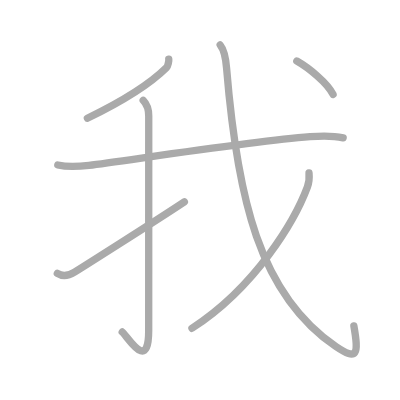
t = 0.00 s
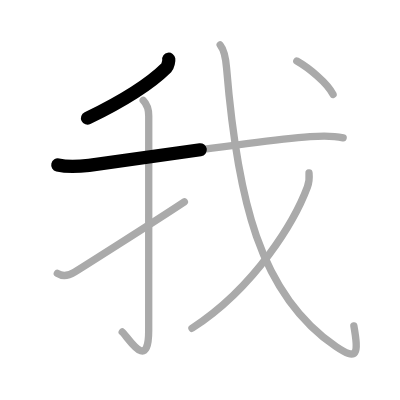
t = 1.50 s
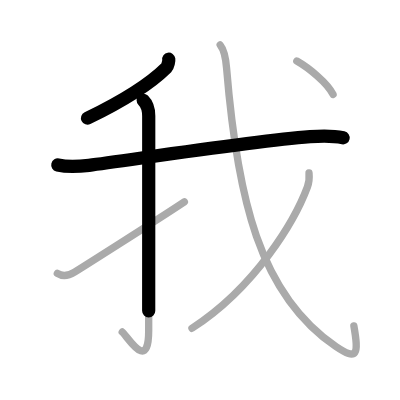
t = 2.75 s
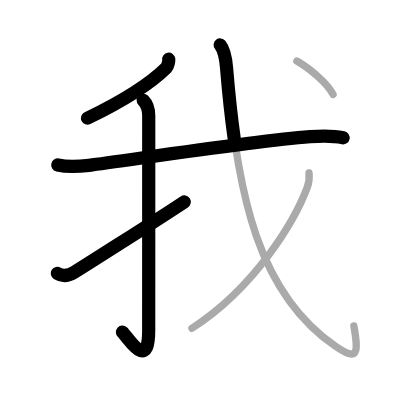
t = 4.25 s
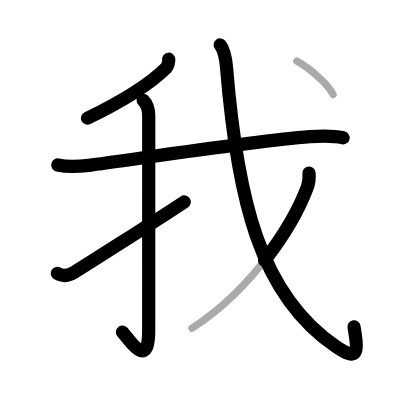
t = 5.50 s
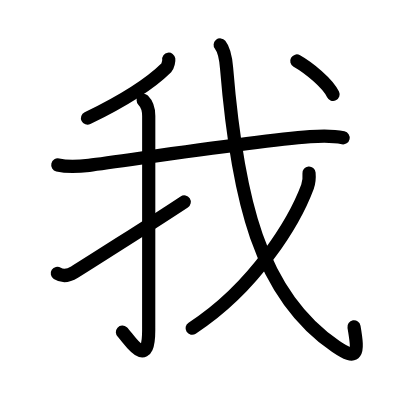
t = 7.00 s

The animated SVG that drew these frames (rendered in a browser with its animation timeline set to each time). Animation: 7 SMIL elements (animate=7); one cycle of 7.00 s.

<?xml version="1.0" standalone="no"?>
<!DOCTYPE svg PUBLIC "-//W3C//DTD SVG 1.1//EN"   "http://www.w3.org/Graphics/SVG/1.1/DTD/svg11.dtd">
<svg width="400px" height="400px"  version="1.1" xmlns="http://www.w3.org/2000/svg">
  <defs>
    <marker id="Triangle" viewBox="0 0 10 10" refX="0" refY="5" markerUnits="strokeWidth" markerWidth="3" style="stroke-opacity:0%;fill:#aaaaaa;" markerHeight="2" orient="auto">
      <path d="M 0 0 L 10 5 L 0 10 z" />
    </marker>
    
    <marker id="Arrow" viewBox="0 0 10 10" refX="5" refY="5" markerUnits="strokeWidth" markerWidth="1.8" style="stroke-opacity:0%;fill:#770000;" markerHeight="2" orient="auto">
      <path d="M 0 4 L 6 4 L 4 1 L 10 5 L 4 9 L 6 6 L 0 6 z" />
        <circle cx="5" cy="5" r="5" />
      </marker>
    
    <marker id="TriangleRed" viewBox="0 0 10 10" refX="0" refY="5" markerUnits="strokeWidth" markerWidth="3" style="stroke-opacity:0%;fill:#CC0000;" markerHeight="2" orient="auto">
      <path d="M 0 0 L 10 5 L 0 10 z" />
    </marker>
    
    <marker id="ArrowRed" viewBox="0 0 10 10" refX="5" refY="5" markerUnits="strokeWidth" markerWidth="1.8" style="stroke-opacity:0%;fill:#CC0000;" markerHeight="2" orient="auto">
      <path d="M 0 4 L 6 4 L 4 1 L 10 5 L 4 9 L 6 6 L 0 6 z" />
        <circle cx="5" cy="5" r="5" />
      </marker>
    
  </defs>
  
  <path style="fill:#ffffff; fill-opacity:100%; fill-rule:evenodd; stroke-width:0;" d="M 0 0 L 400px 0 L 400px 400px L 0 400px L 0 0" />

  <g transform="scale(3.6697247706422 3.6697247706422)">
<path style="fill:none; fill-opacity:0%; fill-rule:evenodd; stroke:#aaaaaa; stroke-opacity:100%; stroke-width: 1.5pt; stroke-linejoin:round; stroke-linecap:round;" d="M45.99 16.14c0.06 0.38-0.2 1.85-0.62 2.27c-3.75 3.71-9.5 7.96-21.56 13.8"></path>
<path style="fill:none; fill-opacity:0%; fill-rule:evenodd; stroke:#aaaaaa; stroke-opacity:100%; stroke-width: 1.5pt; stroke-linejoin:round; stroke-linecap:round;" d="M15.75 44.95c2.88 0.68 5.82 0.43 8.52 0.1c9.61-1.17 43.59-6.49 60.24-7.8c3.07-0.24 5.97-0.35 9 0.3"></path>
<path style="fill:none; fill-opacity:0%; fill-rule:evenodd; stroke:#aaaaaa; stroke-opacity:100%; stroke-width: 1.5pt; stroke-linejoin:round; stroke-linecap:round;" d="M39.02 27.33c0.83 0.83 1.51 2.04 1.51 4.27c0 14.56-0.01 52.4-0.01 58.37c0 11.78-5.71 1.75-7.21 0.5"></path>
<path style="fill:none; fill-opacity:0%; fill-rule:evenodd; stroke:#aaaaaa; stroke-opacity:100%; stroke-width: 1.5pt; stroke-linejoin:round; stroke-linecap:round;" d="M15.62 74.5c1.38 0.88 3.03 0.67 4.69-0.35c1.62-1 21.43-13.52 29.93-19.15"></path>
<path style="fill:none; fill-opacity:0%; fill-rule:evenodd; stroke:#aaaaaa; stroke-opacity:100%; stroke-width: 1.5pt; stroke-linejoin:round; stroke-linecap:round;" d="M60 12.25c1.12 1.38 1.5 3.38 1.74 6.29c2.89 35.21 8.89 61.71 29.79 75.88c5.93 4.02 6.23 2.08 4.9-5.59"></path>
<path style="fill:none; fill-opacity:0%; fill-rule:evenodd; stroke:#aaaaaa; stroke-opacity:100%; stroke-width: 1.5pt; stroke-linejoin:round; stroke-linecap:round;" d="M84.21 47.14c0.09 1 0.08 2.39-0.43 3.78c-3.28 8.82-13.86 27.11-31.47 38.54"></path>
<path style="fill:none; fill-opacity:0%; fill-rule:evenodd; stroke:#aaaaaa; stroke-opacity:100%; stroke-width: 1.5pt; stroke-linejoin:round; stroke-linecap:round;" d="M80.88 16.62c3.22 1.82 8.37 6 9.88 9.12"></path>

<path style="fill:none; fill-opacity:0%; fill-rule:evenodd; stroke:#000000; stroke-opacity:100%; stroke-width: 2.7pt; stroke-linejoin:round; stroke-linecap:round;" d="M45.99 16.14c0.06 0.38-0.2 1.85-0.62 2.27c-3.75 3.71-9.5 7.96-21.56 13.8" pathLength="100" stroke-dashoffset="100" stroke-dasharray="100 105"><animate id="dashAnim1" attributeName="stroke-dashoffset" from="100" to="0" dur="1s" calcMode="linear" fill="freeze"/></path>
<path style="fill:none; fill-opacity:0%; fill-rule:evenodd; stroke:#000000; stroke-opacity:100%; stroke-width: 2.7pt; stroke-linejoin:round; stroke-linecap:round;" d="M15.75 44.95c2.88 0.68 5.82 0.43 8.52 0.1c9.61-1.17 43.59-6.49 60.24-7.8c3.07-0.24 5.97-0.35 9 0.3" pathLength="100" stroke-dashoffset="100" stroke-dasharray="100 105"><animate id="dashAnim2" attributeName="stroke-dashoffset" from="100" to="0" dur="1s" calcMode="linear" begin="dashAnim1.end" fill="freeze"/></path>
<path style="fill:none; fill-opacity:0%; fill-rule:evenodd; stroke:#000000; stroke-opacity:100%; stroke-width: 2.7pt; stroke-linejoin:round; stroke-linecap:round;" d="M39.02 27.33c0.83 0.83 1.51 2.04 1.51 4.27c0 14.56-0.01 52.4-0.01 58.37c0 11.78-5.71 1.75-7.21 0.5" pathLength="100" stroke-dashoffset="100" stroke-dasharray="100 105"><animate id="dashAnim3" attributeName="stroke-dashoffset" from="100" to="0" dur="1s" calcMode="linear" begin="dashAnim2.end" fill="freeze"/></path>
<path style="fill:none; fill-opacity:0%; fill-rule:evenodd; stroke:#000000; stroke-opacity:100%; stroke-width: 2.7pt; stroke-linejoin:round; stroke-linecap:round;" d="M15.62 74.5c1.38 0.88 3.03 0.67 4.69-0.35c1.62-1 21.43-13.52 29.93-19.15" pathLength="100" stroke-dashoffset="100" stroke-dasharray="100 105"><animate id="dashAnim4" attributeName="stroke-dashoffset" from="100" to="0" dur="1s" calcMode="linear" begin="dashAnim3.end" fill="freeze"/></path>
<path style="fill:none; fill-opacity:0%; fill-rule:evenodd; stroke:#000000; stroke-opacity:100%; stroke-width: 2.7pt; stroke-linejoin:round; stroke-linecap:round;" d="M60 12.25c1.12 1.38 1.5 3.38 1.74 6.29c2.89 35.21 8.89 61.71 29.79 75.88c5.93 4.02 6.23 2.08 4.9-5.59" pathLength="100" stroke-dashoffset="100" stroke-dasharray="100 105"><animate id="dashAnim5" attributeName="stroke-dashoffset" from="100" to="0" dur="1s" calcMode="linear" begin="dashAnim4.end" fill="freeze"/></path>
<path style="fill:none; fill-opacity:0%; fill-rule:evenodd; stroke:#000000; stroke-opacity:100%; stroke-width: 2.7pt; stroke-linejoin:round; stroke-linecap:round;" d="M84.21 47.14c0.09 1 0.08 2.39-0.43 3.78c-3.28 8.82-13.86 27.11-31.47 38.54" pathLength="100" stroke-dashoffset="100" stroke-dasharray="100 105"><animate id="dashAnim6" attributeName="stroke-dashoffset" from="100" to="0" dur="1s" calcMode="linear" begin="dashAnim5.end" fill="freeze"/></path>
<path style="fill:none; fill-opacity:0%; fill-rule:evenodd; stroke:#000000; stroke-opacity:100%; stroke-width: 2.7pt; stroke-linejoin:round; stroke-linecap:round;" d="M80.88 16.62c3.22 1.82 8.37 6 9.88 9.12" pathLength="100" stroke-dashoffset="100" stroke-dasharray="100 105"><animate id="dashAnim7" attributeName="stroke-dashoffset" from="100" to="0" dur="1s" calcMode="linear" begin="dashAnim6.end" fill="freeze"/></path>

</g>

</svg>  
          
